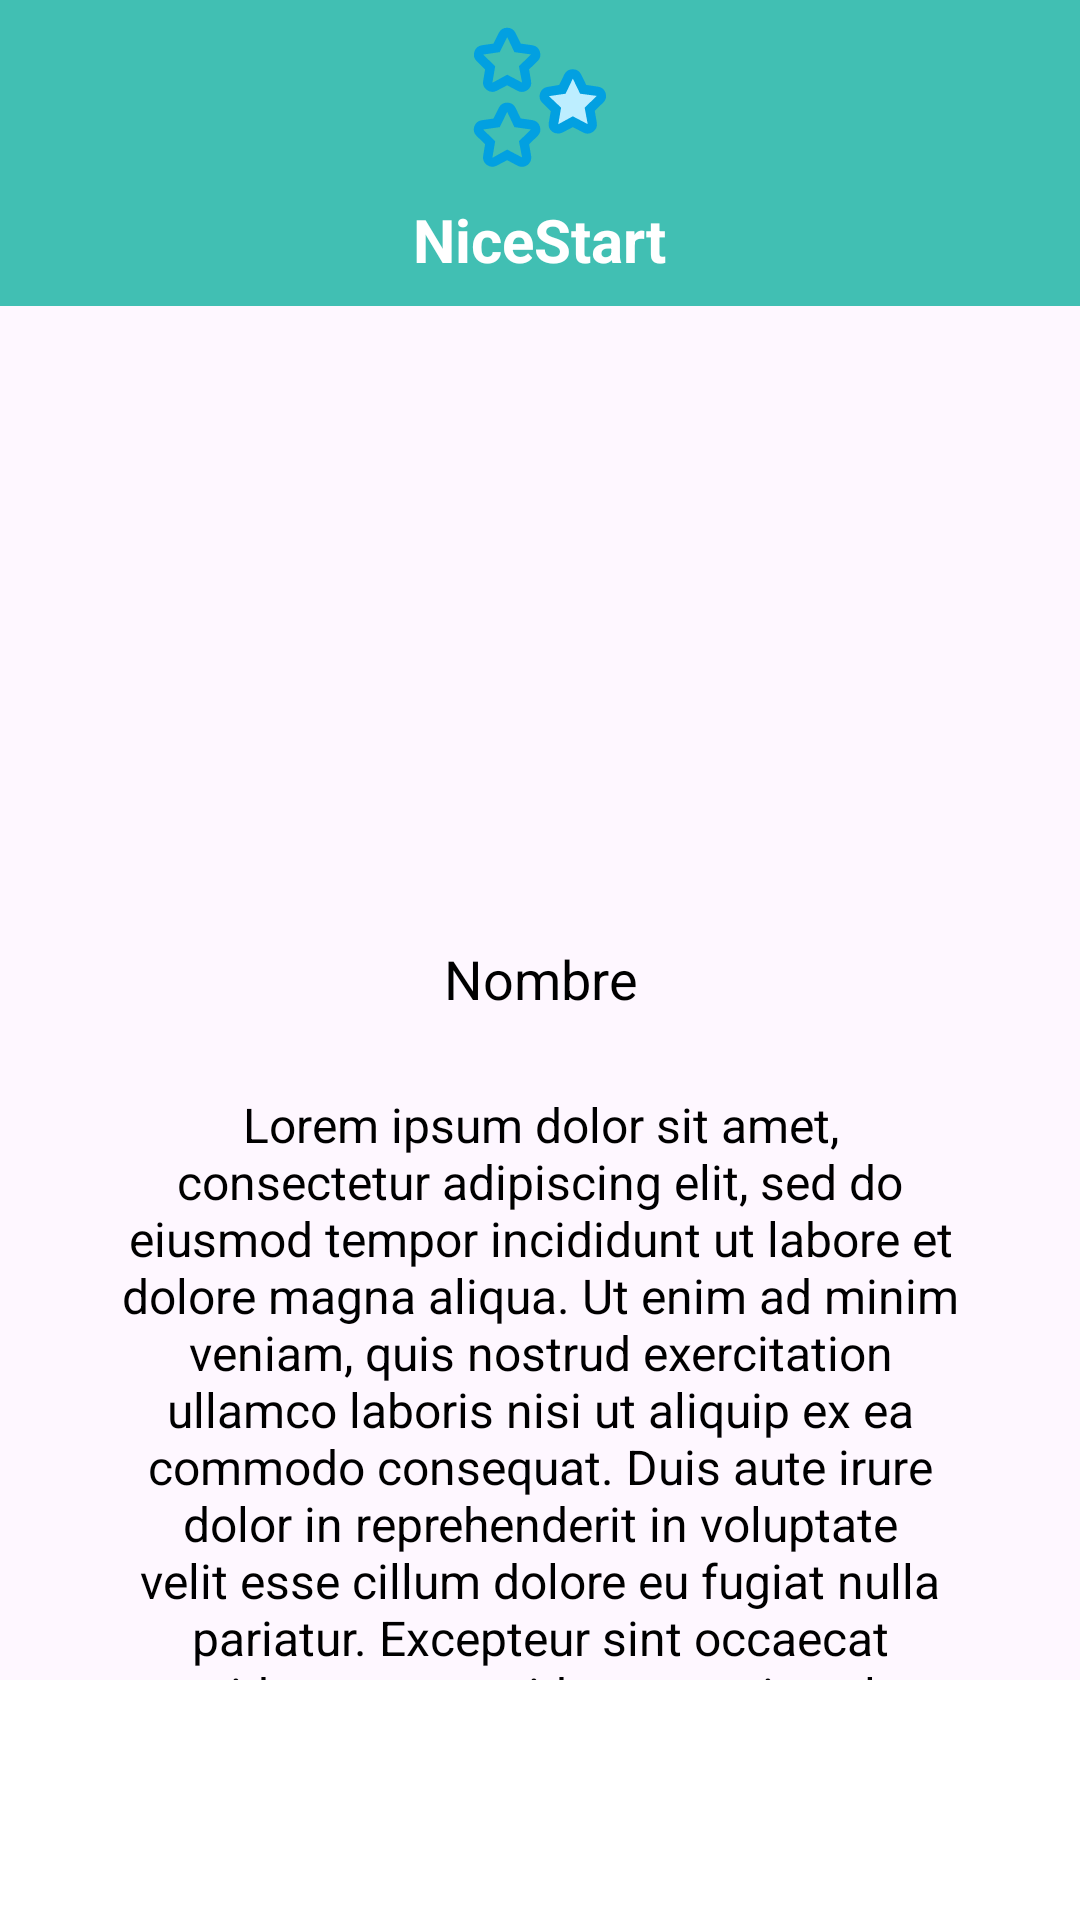

Android layout source for this screen:
<!-- AndroidManifest.xml: application theme Theme.NiceStart -->
<!-- res/layout/activity_perfil.xml -->
<?xml version="1.0" encoding="utf-8"?>
<androidx.constraintlayout.widget.ConstraintLayout xmlns:android="http://schemas.android.com/apk/res/android"
    xmlns:app="http://schemas.android.com/apk/res-auto"
    xmlns:tools="http://schemas.android.com/tools"
    android:id="@+id/main"
    android:layout_width="match_parent"
    android:layout_height="match_parent"
    tools:context=".perfil">

    
    <com.google.android.material.appbar.AppBarLayout
        android:id="@+id/appbar"
        android:layout_width="0dp"
        android:layout_height="wrap_content"
        android:background="@color/acuaMar"
        android:padding="8dp"
        app:layout_constraintTop_toTopOf="parent"
        app:layout_constraintStart_toStartOf="parent"
        app:layout_constraintEnd_toEndOf="parent">

        <LinearLayout
            android:layout_width="match_parent"
            android:layout_height="wrap_content"
            android:orientation="vertical"
            android:gravity="center_horizontal">

            
            <ImageView
                android:id="@+id/logo_profile"
                android:layout_width="50dp"
                android:layout_height="50dp"
                android:src="@drawable/estrellas"
                android:contentDescription="Logo"
                android:layout_marginBottom="8dp"/>

            
            <RelativeLayout
                android:layout_width="match_parent"
                android:layout_height="wrap_content"
                android:paddingStart="16dp"
                android:paddingEnd="16dp">

                <ImageView
                    android:id="@+id/back_arrow"
                    android:layout_width="28dp"
                    android:layout_height="28dp"
                    android:src="@drawable/outline_arrow_back_ios_24"
                    android:contentDescription="Volver"
                    android:layout_alignParentStart="true"
                    android:layout_centerVertical="true"/>

                <TextView
                    android:id="@+id/title"
                    android:layout_width="wrap_content"
                    android:layout_height="wrap_content"
                    android:text="@string/app_name"
                    android:textColor="@color/white"
                    android:textStyle="bold"
                    android:textSize="20sp"
                    android:layout_centerInParent="true"/>
            </RelativeLayout>
        </LinearLayout>

    </com.google.android.material.appbar.AppBarLayout>

    
    <FrameLayout
        android:id="@+id/profile_container"
        android:layout_width="wrap_content"
        android:layout_height="wrap_content"
        app:layout_constraintTop_toBottomOf="@id/appbar"
        app:layout_constraintStart_toStartOf="parent"
        app:layout_constraintEnd_toEndOf="parent"
        android:layout_marginTop="32dp"
        android:clipChildren="false"
        android:clipToPadding="false">

        
        <View
            android:layout_width="140dp"
            android:layout_height="140dp"
            android:layout_gravity="center_horizontal|top"
            android:background="@drawable/circle_background"/>

        
        <ImageView
            android:id="@+id/profile_image"
            android:layout_width="120dp"
            android:layout_height="120dp"
            android:layout_gravity="center_horizontal|top"
            android:layout_marginTop="10dp"
            android:clipToOutline="true"
            android:scaleType="centerCrop"/>

        
        <TextView
            android:id="@+id/nombre2"
            android:layout_width="wrap_content"
            android:layout_height="wrap_content"
            android:layout_gravity="center_horizontal"
            android:layout_marginTop="180dp"
            android:gravity="center"
            android:text="Nombre"
            android:textColor="@color/black"
            android:textSize="18sp"/>

        
        <TextView
            android:id="@+id/descripcion"
            android:layout_width="280dp"
            android:layout_height="wrap_content"
            android:layout_gravity="center_horizontal"
            android:layout_marginTop="230dp"
            android:gravity="center"
            android:text="@string/descripcion"
            android:textColor="@color/black"
            android:textSize="16sp"/>
    </FrameLayout>

    
    <com.google.android.material.bottomnavigation.BottomNavigationView
        android:id="@+id/bottom_navigation"
        android:layout_width="0dp"
        android:layout_height="wrap_content"
        app:layout_constraintBottom_toBottomOf="parent"
        app:layout_constraintStart_toStartOf="parent"
        app:layout_constraintEnd_toEndOf="parent"
        android:background="@color/white"/>

</androidx.constraintlayout.widget.ConstraintLayout>
<!-- resources referenced by this layout -->
<resources>
  <color name="acuaMar">#41BFB3</color>
  <color name="black">#000000</color>
  <color name="white">#FFFFFF</color>
  <!-- drawable estrellas (drawable) -->
  <vector xmlns:android="http://schemas.android.com/apk/res/android"
      android:width="800dp"
      android:height="800dp"
      android:viewportWidth="32"
      android:viewportHeight="32">
    <path
        android:pathData="M12.15,14.49a1.88,1.88 0,0 1,-0.92 -0.23L9,13.08 6.73,14.26a2,2 0,0 1,-2.86 -2.08l0.42,-2.5L2.48,7.91A2,2 0,0 1,3.57 4.54l2.51,-0.36L7.21,1.9A2,2 0,0 1,9 0.8H9a2,2 0,0 1,1.77 1.1h0l1.12,2.28 2.52,0.36a2,2 0,0 1,1.09 3.37L13.66,9.68l0.43,2.5a1.94,1.94 0,0 1,-0.79 1.93A1.89,1.89 0,0 1,12.15 14.49ZM9,2.78 L7.41,6l-3.55,0.52L6.44,9l-0.6,3.54L9,10.82l3.18,1.67L11.51,9l2.57,-2.51L10.54,6Z"
        android:fillColor="#02a0e1"/>
    <path
        android:pathData="M12.15,30.47a2,2 0,0 1,-0.92 -0.23L9,29.05 6.73,30.24a2,2 0,0 1,-2.86 -2.08l0.42,-2.51L2.48,23.88a1.93,1.93 0,0 1,-0.5 -2,2 2,0 0,1 1.59,-1.35l2.51,-0.36 1.13,-2.28A2,2 0,0 1,9 16.77H9a2,2 0,0 1,1.77 1.1l1.12,2.28 2.52,0.36a2,2 0,0 1,1.09 3.37l-1.82,1.77 0.43,2.51a2,2 0,0 1,-1.94 2.31ZM9,18.75 L7.41,22l-3.55,0.51L6.44,25l-0.6,3.55L9,26.79l3.18,1.68L11.51,25l2.57,-2.5L10.54,22Z"
        android:fillColor="#02a0e1"/>
    <path
        android:pathData="M23.85,11.21 L25.21,14l3,0.44a1,1 0,0 1,0.54 1.66L26.59,18.2l0.52,3a1,1 0,0 1,-1.42 1L23,20.82l-2.72,1.43a1,1 0,0 1,-1.41 -1l0.52,-3 -2.19,-2.14a1,1 0,0 1,0.53 -1.66l3,-0.44 1.36,-2.75A1,1 0,0 1,23.85 11.21Z"
        android:fillColor="#bdeeff"/>
    <path
        android:pathData="M19.81,23.36A2,2 0,0 1,18.65 23a2,2 0,0 1,-0.78 -1.93l0.43,-2.5 -1.82,-1.78a2,2 0,0 1,1.09 -3.36L20.09,13l1.12,-2.28a2,2 0,0 1,3.54 0L25.87,13l2.52,0.37A2,2 0,0 1,30 14.75a2,2 0,0 1,-0.5 2l-1.82,1.78 0.43,2.5A2,2 0,0 1,27.31 23a2,2 0,0 1,-2.08 0.15L23,22l-2.25,1.18A2,2 0,0 1,19.81 23.36ZM23,11.65l-1.54,3.22 -3.55,0.52 2.59,2.46 -0.61,3.54L23,19.69l3.18,1.67 -0.65,-3.51 2.58,-2.51 -3.55,-0.47Z"
        android:fillColor="#02a0e1"/>
  </vector>
  <string name="app_name">NiceStart</string>
  <string name="descripcion">Lorem ipsum dolor sit amet, consectetur adipiscing elit, sed do eiusmod tempor incididunt
          ut labore et dolore magna aliqua. Ut enim ad minim veniam, quis nostrud exercitation ullamco laboris nisi ut
          aliquip ex ea commodo consequat. Duis aute irure dolor in reprehenderit in voluptate velit esse cillum dolore
          eu fugiat nulla pariatur. Excepteur sint occaecat cupidatat non proident, sunt in culpa qui officia deserunt
          mollit anim id est laborum.</string>
  <style name="Theme.NiceStart" parent="Base.Theme.NiceStart" />
  <style name="Base.Theme.NiceStart" parent="Theme.Material3.DayNight">
          <item name="actionBarStyle">@style/TransparentActionBar</item>
      </style>
  <style name="TransparentActionBar" parent="Widget.AppCompat.ActionBar">
          <item name="android:windowIsTranslucent">true</item>
  
          <item name="background">@android:color/transparent</item>
          <item name="android:elevation">0dp</item>
      </style>
</resources>
